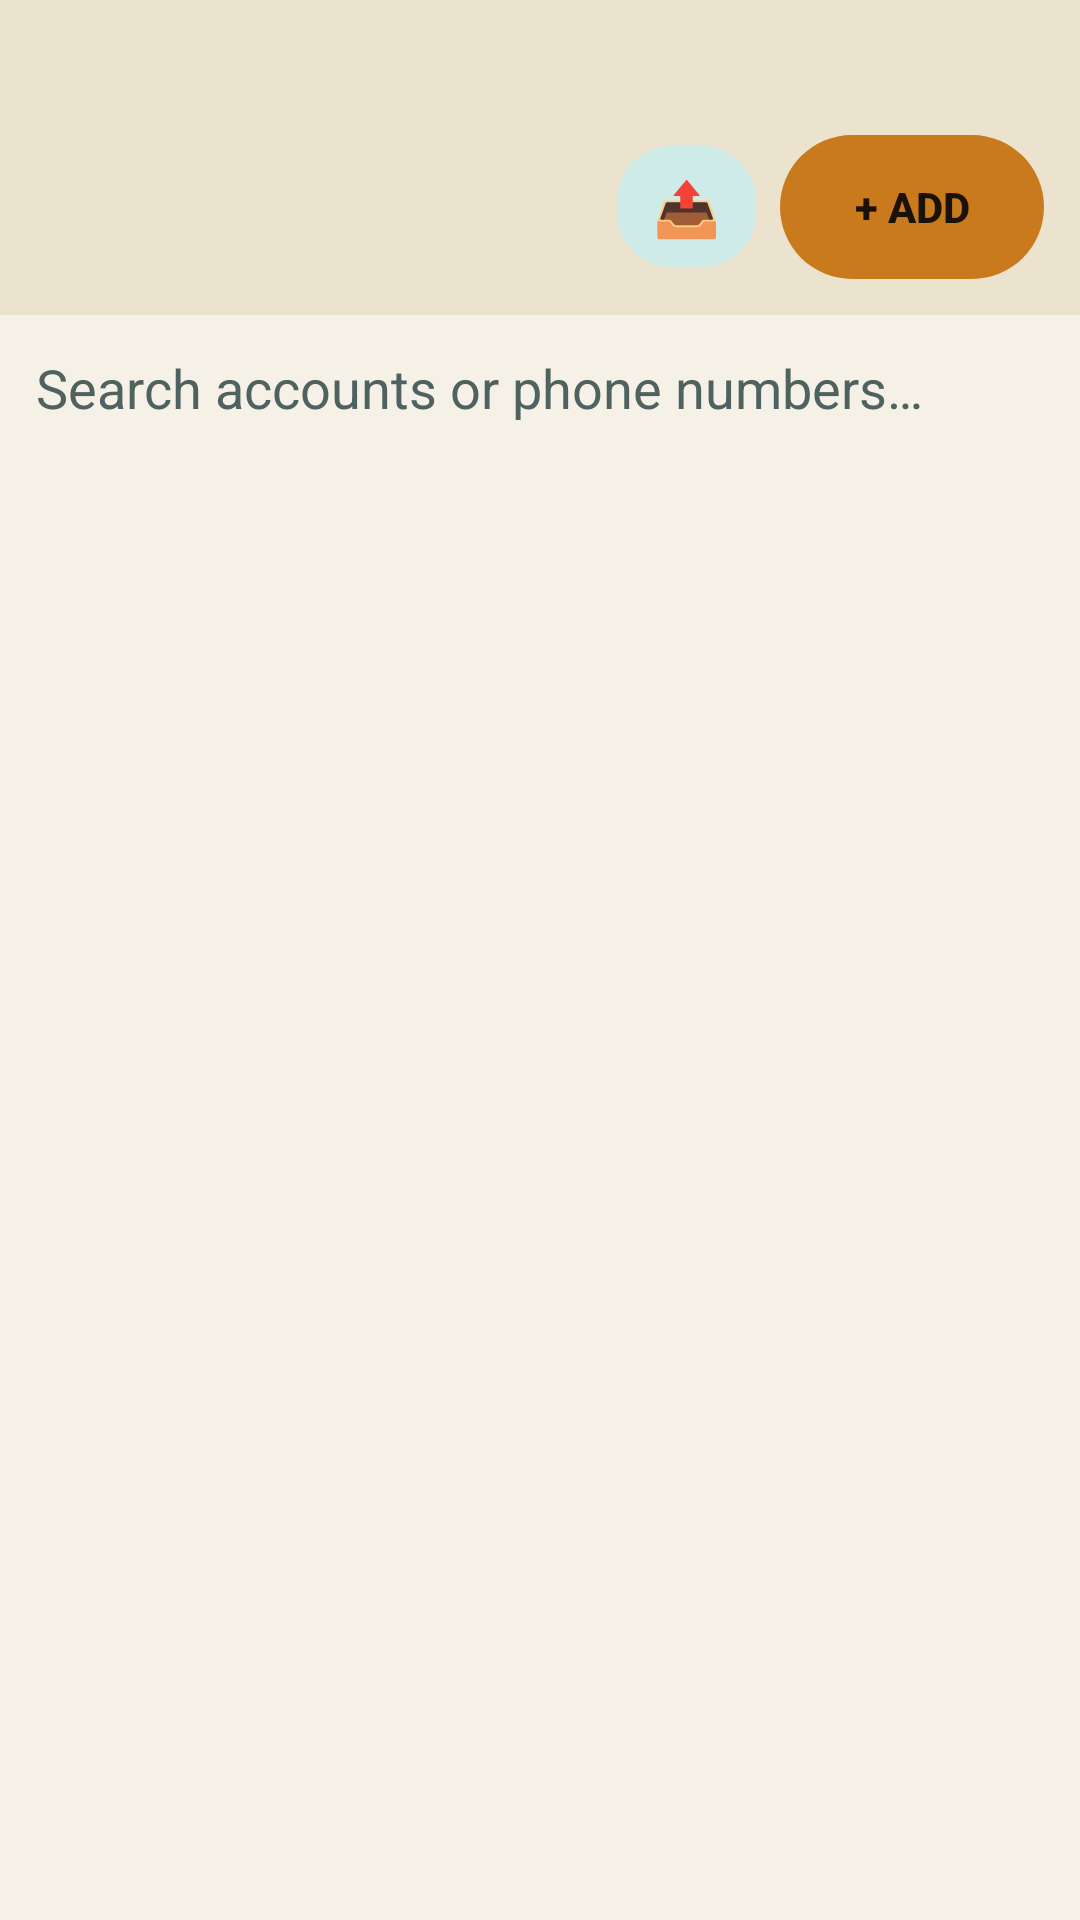

Write the Android layout XML for this screen, with the resource values it uses.
<!-- AndroidManifest.xml: application theme Theme.FindMe -->
<!-- res/layout/fragment_accounts.xml -->
<?xml version="1.0" encoding="utf-8"?>
<LinearLayout xmlns:android="http://schemas.android.com/apk/res/android"
    xmlns:tools="http://schemas.android.com/tools"
    android:layout_width="match_parent"
    android:layout_height="match_parent"
    android:orientation="vertical">

    <LinearLayout
        android:layout_width="match_parent"
        android:layout_height="wrap_content"
        android:orientation="horizontal"
        android:paddingHorizontal="12dp"
        android:paddingTop="10dp"
        android:paddingBottom="4dp"
        android:background="@color/sand_700"
        android:gravity="center_vertical">

        <TextView
            android:id="@+id/accountsBookSwitcher"
            android:layout_width="0dp"
            android:layout_height="wrap_content"
            android:layout_weight="1"
            android:textColor="@color/white"
            android:textSize="14sp"
            android:textStyle="bold"
            android:paddingVertical="6dp"
            tools:text="📒 عام ▾" />
    </LinearLayout>

    <LinearLayout
        android:layout_width="match_parent"
        android:layout_height="wrap_content"
        android:orientation="horizontal"
        android:paddingHorizontal="12dp"
        android:paddingBottom="12dp"
        android:background="@color/sand_700">

        <LinearLayout
            android:layout_width="0dp"
            android:layout_height="wrap_content"
            android:layout_weight="1"
            android:orientation="vertical">

            <TextView
                android:id="@+id/accountsTotalTheyOwe"
                android:layout_width="match_parent"
                android:layout_height="wrap_content"
                android:textColor="@color/teal_400"
                android:textSize="13sp"
                android:textStyle="bold"
                tools:text="لك: 150 محلي" />

            <TextView
                android:id="@+id/accountsTotalIOwe"
                android:layout_width="match_parent"
                android:layout_height="wrap_content"
                android:layout_marginTop="2dp"
                android:textColor="@color/sos_red"
                android:textSize="13sp"
                android:textStyle="bold"
                tools:text="عليك: 20 محلي" />
        </LinearLayout>

        <TextView
            android:id="@+id/accountsExportButton"
            android:layout_width="wrap_content"
            android:layout_height="wrap_content"
            android:layout_marginEnd="8dp"
            android:layout_gravity="center_vertical"
            android:text="📤"
            android:textSize="18sp"
            android:paddingHorizontal="12dp"
            android:paddingVertical="8dp"
            android:background="@drawable/bg_tab_item_selected"
            android:contentDescription="@string/account_export_menu_title" />

        <TextView
            android:id="@+id/addAccountButton"
            style="@style/FindMe.Button.Pill"
            android:layout_width="wrap_content"
            android:layout_height="wrap_content"
            android:paddingHorizontal="16dp"
            android:paddingVertical="8dp"
            android:text="@string/account_add_button" />
    </LinearLayout>

    <EditText
        android:id="@+id/accountsSearchInput"
        android:layout_width="match_parent"
        android:layout_height="wrap_content"
        android:padding="12dp"
        android:background="@color/sand_900"
        android:hint="@string/account_search_hint"
        android:textColor="@color/white"
        android:textColorHint="@color/sand_300"
        android:inputType="text"
        android:maxLines="1" />

    <TextView
        android:id="@+id/accountsEmptyText"
        android:layout_width="match_parent"
        android:layout_height="wrap_content"
        android:gravity="center"
        android:padding="24dp"
        android:text="@string/accounts_empty"
        android:textColor="@color/sand_300"
        android:visibility="gone" />

    <androidx.recyclerview.widget.RecyclerView
        android:id="@+id/accountsList"
        android:layout_width="match_parent"
        android:layout_height="0dp"
        android:layout_weight="1"
        android:clipToPadding="false"
        android:padding="8dp" />

</LinearLayout>
<!-- resources referenced by this layout -->
<resources>
  <color name="sand_300">#4F6260</color>
  <color name="sand_700">#ECE3CF</color>
  <color name="sand_900">#F6F1E6</color>
  <color name="sos_red">#D3273D</color>
  <color name="teal_400">#0E7E78</color>
  <color name="white">#17211F</color>
  <!-- drawable bg_tab_item_selected (drawable) -->
  <?xml version="1.0" encoding="utf-8"?>
  <ripple xmlns:android="http://schemas.android.com/apk/res/android"
      android:color="@color/ripple_light">
      <item>
          <shape android:shape="rectangle">
              <solid android:color="@color/teal_700" />
              <corners android:radius="18dp" />
          </shape>
      </item>
  </ripple>
  <string name="account_add_button">+ Add</string>
  <string name="account_export_menu_title">Export</string>
  <string name="account_search_hint">Search accounts or phone numbers…</string>
  <string name="accounts_empty">No accounts yet — add one to start tracking what\'s owed.</string>
  <style name="FindMe.Button.Pill" parent="android:Widget.Material.Button">
          <item name="android:background">@drawable/bg_button_pill</item>
          <item name="android:textColor">@color/color_on_accent</item>
          <item name="android:textStyle">bold</item>
          <item name="android:stateListAnimator">@animator/press_scale</item>
      </style>
  <style name="Theme.FindMe" parent="Theme.Material3.DayNight.NoActionBar">
          <item name="colorPrimary">@color/amber_500</item>
          <item name="colorOnPrimary">@color/color_on_accent</item>
          <item name="colorPrimaryDark">@color/sand_900</item>
          <item name="colorSecondary">@color/teal_400</item>
          <item name="colorAccent">@color/teal_400</item>
          <item name="colorSurface">@color/night_panel</item>
          <item name="colorOnSurface">@color/white</item>
          <item name="android:colorBackground">@color/sand_900</item>
          <item name="colorError">@color/sos_red</item>
          <item name="android:statusBarColor" tools:targetApi="21">@color/sand_900</item>
          <item name="android:navigationBarColor" tools:targetApi="21">@color/nav_surface</item>
          <item name="android:windowBackground">@color/sand_900</item>
          
          <item name="android:windowLightStatusBar" tools:targetApi="23">@bool/is_light_status_bar</item>
          <item name="android:windowLightNavigationBar" tools:targetApi="27">@bool/is_light_status_bar</item>
      </style>
  <color name="ripple_light">#22000000</color>
  <color name="teal_700">#CFEBE8</color>
  <!-- drawable bg_button_pill (drawable) -->
  <?xml version="1.0" encoding="utf-8"?>
  <ripple xmlns:android="http://schemas.android.com/apk/res/android"
      android:color="@color/ripple_dark">
      <item>
          <shape android:shape="rectangle">
              <solid android:color="@color/amber_500" />
              <corners android:radius="26dp" />
          </shape>
      </item>
  </ripple>
  <color name="color_on_accent">#1A1208</color>
  <color name="amber_500">#C97A1C</color>
  <color name="night_panel">#FFFFFF</color>
  <color name="nav_surface">#FFFFFF</color>
  <color name="ripple_dark">#22000000</color>
</resources>
